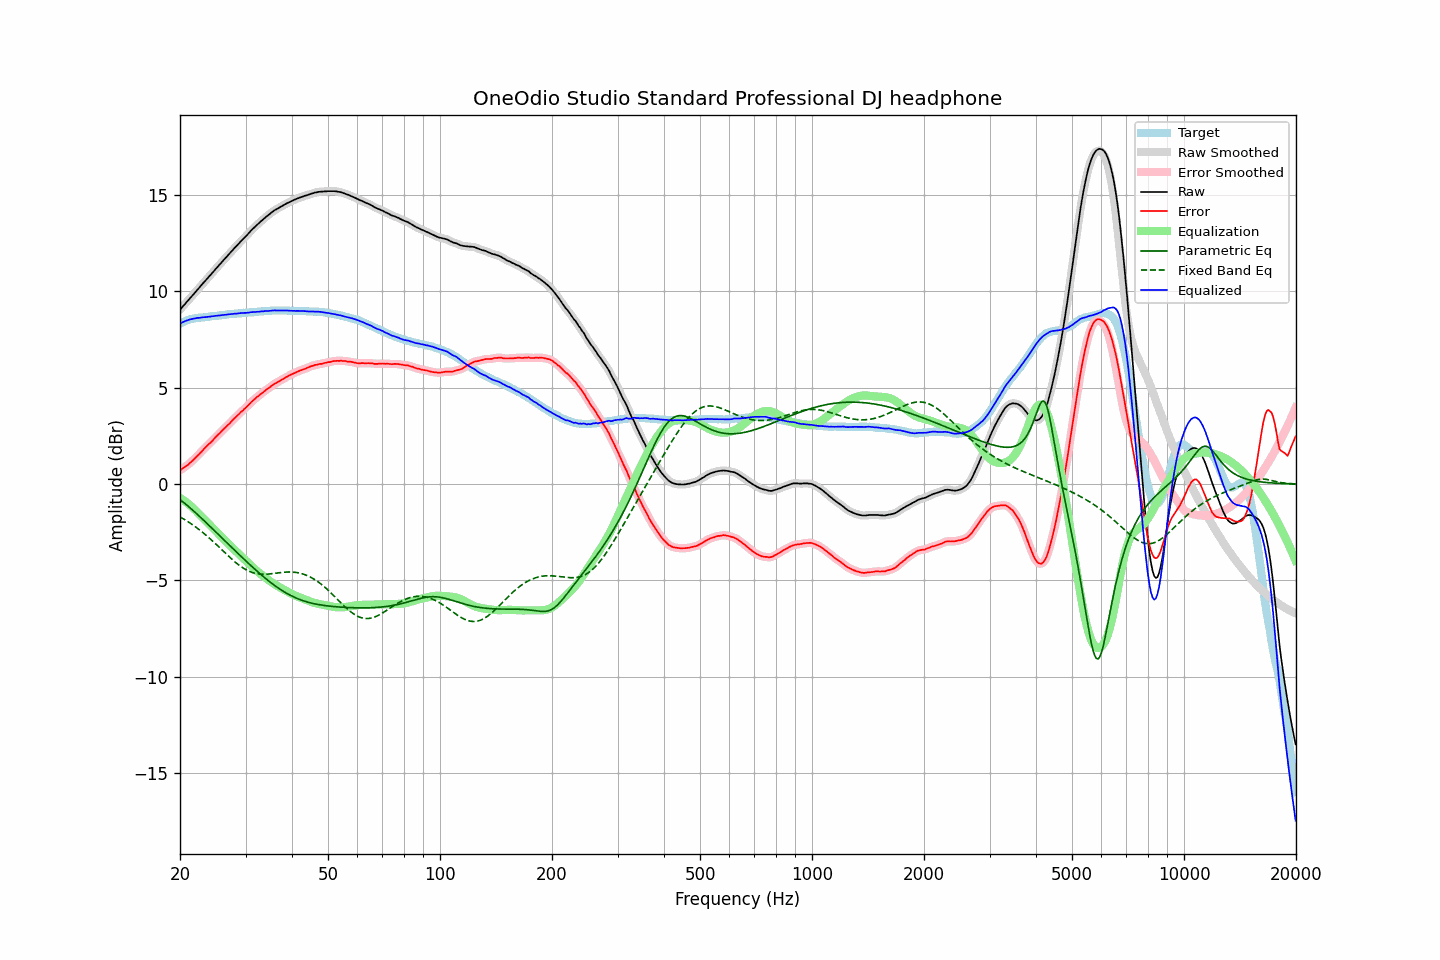

Source data for this figure (header and first rows):
frequency, raw, error, smoothed, error_smoothed, equalization, parametric_eq, fixed_band_eq, equalized_raw, equalized_smoothed, target
20.00, 9.06, 0.72, 9.06, 0.72, -0.72, -0.81, -1.70, 8.34, 8.34, 8.34
20.20, 9.15, 0.77, 9.15, 0.77, -0.77, -0.87, -1.75, 8.37, 8.38, 8.38
20.40, 9.25, 0.83, 9.24, 0.83, -0.83, -0.94, -1.80, 8.42, 8.42, 8.42
20.61, 9.33, 0.89, 9.34, 0.89, -0.89, -1.01, -1.85, 8.45, 8.45, 8.45
20.81, 9.44, 0.95, 9.43, 0.95, -0.95, -1.07, -1.90, 8.49, 8.49, 8.49
21.02, 9.53, 1.00, 9.53, 1.01, -1.01, -1.14, -1.95, 8.51, 8.52, 8.53
21.23, 9.63, 1.08, 9.62, 1.08, -1.08, -1.21, -2.01, 8.54, 8.54, 8.55
21.44, 9.72, 1.15, 9.72, 1.15, -1.15, -1.29, -2.07, 8.56, 8.56, 8.57
21.66, 9.81, 1.23, 9.81, 1.23, -1.23, -1.36, -2.12, 8.59, 8.58, 8.59
21.87, 9.91, 1.31, 9.91, 1.31, -1.31, -1.44, -2.18, 8.60, 8.60, 8.60
22.09, 10.01, 1.39, 10.01, 1.39, -1.39, -1.51, -2.24, 8.61, 8.61, 8.62
22.31, 10.11, 1.48, 10.10, 1.48, -1.48, -1.59, -2.31, 8.63, 8.62, 8.63
22.54, 10.19, 1.56, 10.20, 1.56, -1.57, -1.67, -2.37, 8.63, 8.63, 8.64
22.76, 10.30, 1.65, 10.30, 1.65, -1.65, -1.74, -2.44, 8.64, 8.64, 8.65
22.99, 10.40, 1.75, 10.39, 1.74, -1.74, -1.82, -2.50, 8.66, 8.65, 8.65
23.22, 10.49, 1.83, 10.49, 1.83, -1.82, -1.90, -2.57, 8.66, 8.66, 8.66
23.45, 10.58, 1.91, 10.58, 1.92, -1.91, -1.98, -2.64, 8.67, 8.67, 8.67
23.69, 10.67, 2.00, 10.67, 2.00, -1.99, -2.06, -2.71, 8.68, 8.68, 8.68
23.92, 10.77, 2.08, 10.77, 2.07, -2.08, -2.14, -2.79, 8.69, 8.69, 8.69
24.16, 10.86, 2.15, 10.86, 2.15, -2.16, -2.22, -2.86, 8.70, 8.70, 8.71
24.40, 10.96, 2.23, 10.95, 2.24, -2.25, -2.30, -2.94, 8.71, 8.71, 8.73
24.65, 11.05, 2.33, 11.05, 2.33, -2.33, -2.38, -3.01, 8.72, 8.72, 8.72
24.89, 11.15, 2.42, 11.15, 2.42, -2.41, -2.47, -3.09, 8.73, 8.73, 8.73
25.14, 11.24, 2.50, 11.24, 2.50, -2.50, -2.55, -3.17, 8.74, 8.74, 8.74
25.39, 11.34, 2.59, 11.33, 2.59, -2.58, -2.63, -3.25, 8.75, 8.75, 8.75
25.65, 11.43, 2.66, 11.43, 2.67, -2.67, -2.71, -3.33, 8.76, 8.76, 8.77
25.91, 11.52, 2.76, 11.52, 2.75, -2.75, -2.79, -3.41, 8.77, 8.77, 8.77
26.16, 11.62, 2.84, 11.61, 2.84, -2.84, -2.87, -3.49, 8.78, 8.78, 8.78
26.43, 11.70, 2.92, 11.71, 2.92, -2.92, -2.95, -3.57, 8.79, 8.79, 8.79
26.69, 11.80, 3.00, 11.80, 3.00, -3.00, -3.03, -3.65, 8.80, 8.80, 8.80
26.96, 11.90, 3.08, 11.89, 3.08, -3.08, -3.11, -3.73, 8.81, 8.81, 8.82
27.23, 11.99, 3.16, 11.98, 3.16, -3.17, -3.20, -3.80, 8.82, 8.82, 8.83
27.50, 12.08, 3.25, 12.08, 3.25, -3.25, -3.28, -3.88, 8.82, 8.83, 8.83
27.77, 12.17, 3.34, 12.17, 3.34, -3.33, -3.36, -3.95, 8.83, 8.84, 8.83
28.05, 12.27, 3.42, 12.26, 3.42, -3.42, -3.44, -4.03, 8.85, 8.84, 8.85
28.33, 12.35, 3.50, 12.35, 3.50, -3.50, -3.52, -4.10, 8.85, 8.85, 8.85
28.62, 12.43, 3.58, 12.44, 3.58, -3.58, -3.60, -4.16, 8.86, 8.86, 8.86
28.90, 12.53, 3.66, 12.52, 3.66, -3.66, -3.68, -4.23, 8.87, 8.87, 8.87
29.19, 12.62, 3.75, 12.61, 3.74, -3.74, -3.76, -4.29, 8.88, 8.88, 8.87
29.48, 12.70, 3.80, 12.70, 3.82, -3.82, -3.84, -4.34, 8.88, 8.88, 8.90
29.78, 12.79, 3.90, 12.78, 3.89, -3.90, -3.91, -4.40, 8.89, 8.89, 8.89
30.08, 12.86, 3.97, 12.87, 3.97, -3.98, -3.99, -4.44, 8.89, 8.89, 8.90
30.38, 12.95, 4.06, 12.96, 4.06, -4.06, -4.07, -4.49, 8.90, 8.90, 8.90
30.68, 13.05, 4.13, 13.05, 4.14, -4.14, -4.15, -4.53, 8.91, 8.91, 8.92
30.99, 13.15, 4.23, 13.14, 4.22, -4.22, -4.22, -4.56, 8.92, 8.92, 8.92
31.30, 13.23, 4.31, 13.23, 4.30, -4.30, -4.30, -4.59, 8.93, 8.93, 8.92
31.61, 13.31, 4.38, 13.31, 4.38, -4.38, -4.38, -4.62, 8.93, 8.93, 8.93
31.93, 13.39, 4.45, 13.39, 4.45, -4.45, -4.45, -4.64, 8.93, 8.94, 8.94
32.24, 13.47, 4.53, 13.46, 4.52, -4.52, -4.53, -4.66, 8.95, 8.94, 8.94
32.57, 13.54, 4.58, 13.54, 4.59, -4.59, -4.60, -4.67, 8.95, 8.95, 8.96
32.89, 13.62, 4.66, 13.61, 4.66, -4.66, -4.67, -4.68, 8.96, 8.96, 8.96
33.22, 13.69, 4.72, 13.69, 4.72, -4.72, -4.74, -4.68, 8.96, 8.96, 8.97
33.55, 13.76, 4.78, 13.76, 4.79, -4.79, -4.81, -4.68, 8.97, 8.97, 8.98
33.89, 13.84, 4.85, 13.83, 4.85, -4.85, -4.88, -4.68, 8.98, 8.98, 8.99
34.23, 13.91, 4.92, 13.90, 4.91, -4.92, -4.95, -4.68, 8.99, 8.99, 8.99
34.57, 13.97, 4.97, 13.97, 4.98, -4.98, -5.02, -4.67, 8.99, 8.99, 9.00
34.92, 14.04, 5.04, 14.04, 5.04, -5.04, -5.08, -4.66, 9.00, 9.00, 9.00
35.27, 14.11, 5.10, 14.10, 5.10, -5.10, -5.15, -4.65, 9.01, 9.01, 9.01
35.62, 14.17, 5.16, 14.17, 5.16, -5.15, -5.21, -4.64, 9.01, 9.01, 9.01
35.97, 14.23, 5.22, 14.22, 5.21, -5.21, -5.27, -4.63, 9.02, 9.01, 9.01
... 635 more rows
